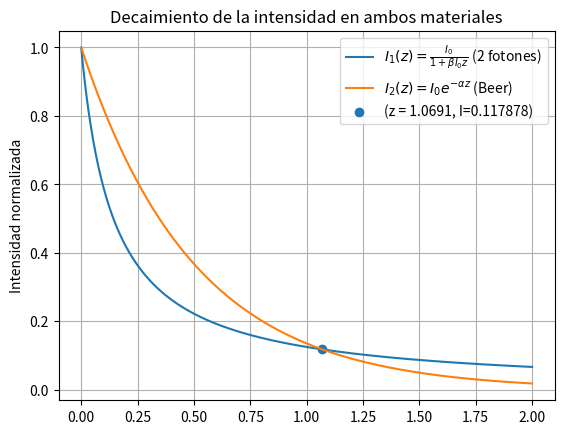

Reproduce this figure in Python.
import numpy as np
import matplotlib.pyplot as plt
from scipy.optimize import fsolve

# Parámetros
I0 = 1
beta = 7
alpha = 2

# Definiciones de intensidad
def I1(z):
    return I0 / (1 + beta * I0 * z)

def I2(z):
    return I0 * np.exp(-alpha * z)

# (a) Graficar
z_vals = np.linspace(0, 2, 500)  # rango de z para graficar

# (b) Resolver punto de cruce I1(z) = I2(z)
f = lambda z: I1(z) - I2(z)
z_cruce = fsolve(f, 0.5)[0]  # punto inicial ~0.5
print(f"Distancia donde ambas intensidades son iguales: z = {z_cruce:.4f}")

# (c) Porcentaje respecto a I0
I_cruce = I1(z_cruce)
porcentaje = I_cruce / I0 * 100
print(f"Intensidad en ese punto: I = {I_cruce:.4f} ({porcentaje:.2f} % de I0)")
plt.plot(z_vals, I1(z_vals), label=r"$I_1(z)=\frac{I_0}{1+\beta I_0 z}$ (2 fotones)")
plt.plot(z_vals, I2(z_vals), label=r"$I_2(z)=I_0 e^{-\alpha z}$ (Beer)")
plt.scatter(z_cruce, I1(z_cruce), label= f"(z = {z_cruce:.4f}, I={I1(z_cruce):-4f})")
plt.ylabel("Intensidad normalizada")
plt.title("Decaimiento de la intensidad en ambos materiales")
plt.legend()
plt.grid(True)
plt.show()
